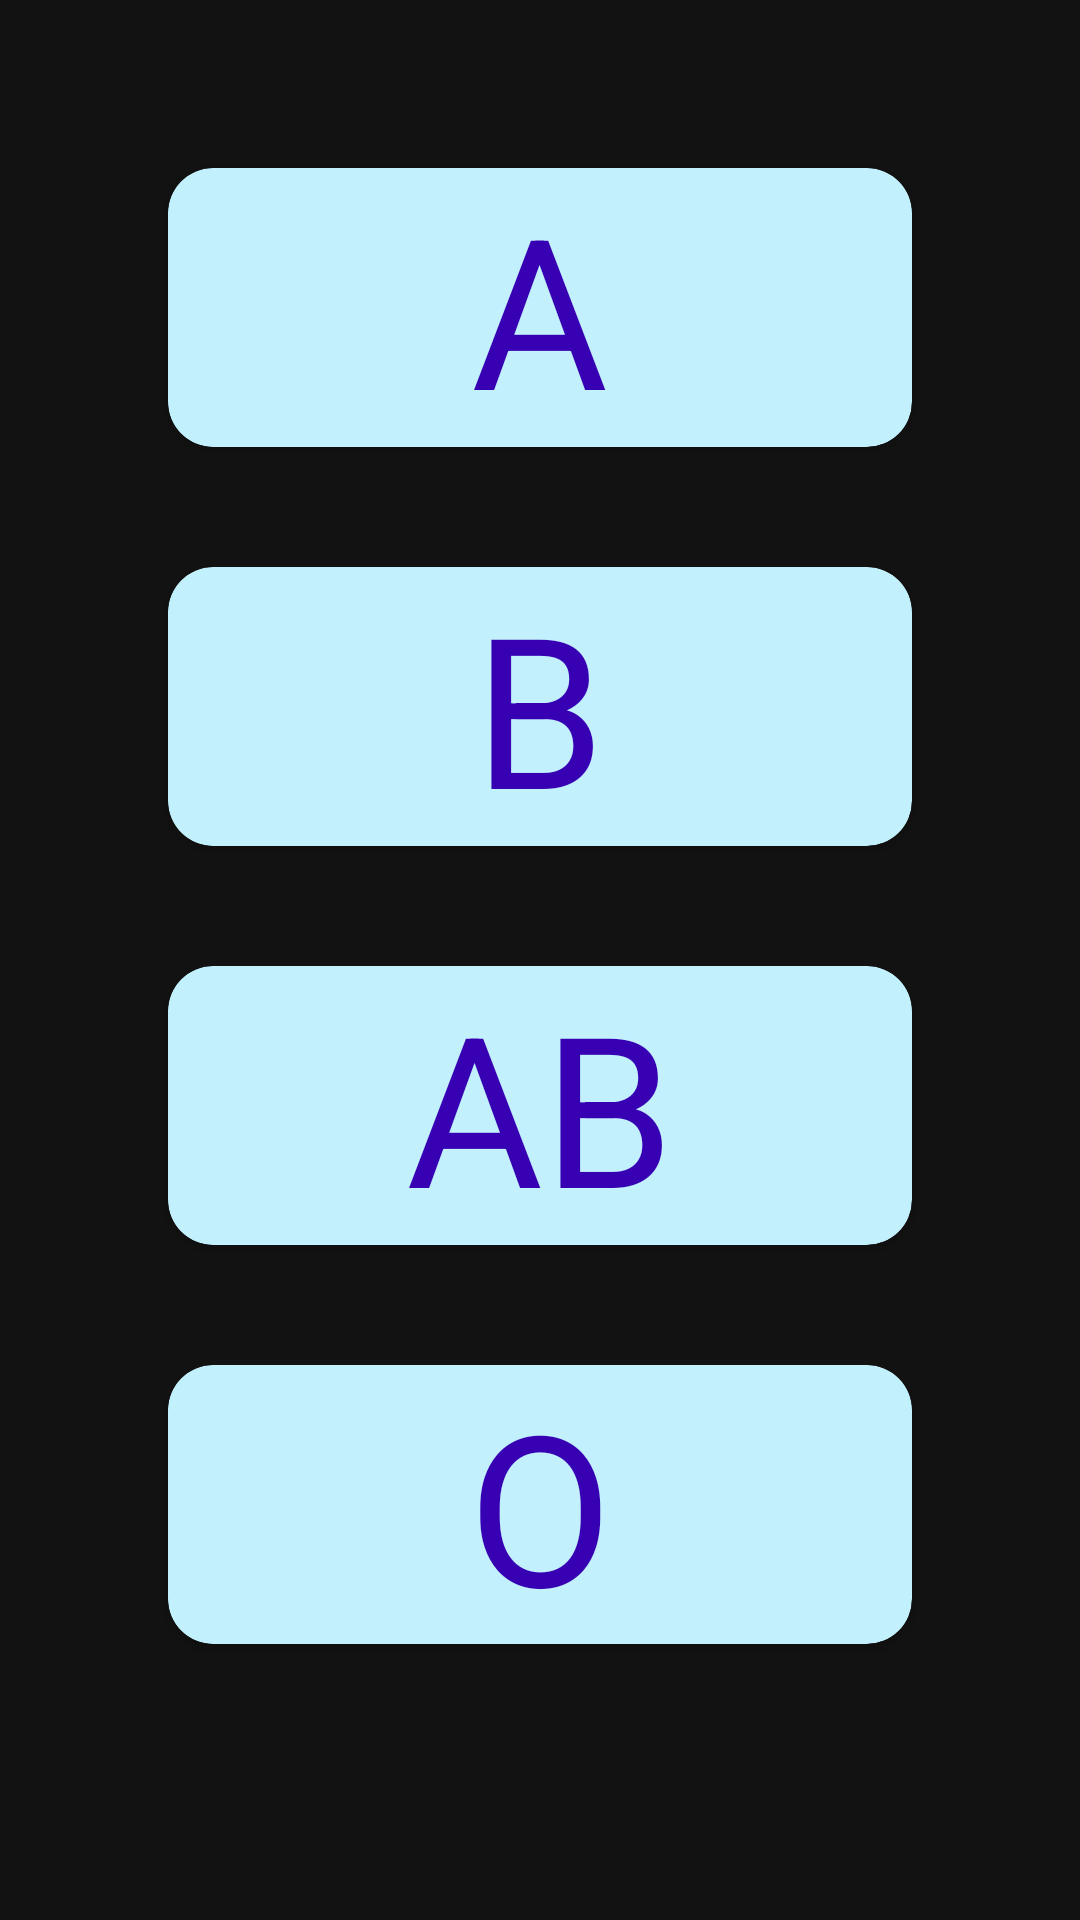

Here is an Android app screen rendered from its layout file. Give the layout XML and the strings, colors and styles it references.
<!-- AndroidManifest.xml: application theme Theme.MaterialComponents.NoActionBar -->
<!-- res/layout/content_main.xml -->
<?xml version="1.0" encoding="utf-8"?>
<androidx.constraintlayout.widget.ConstraintLayout
    xmlns:android="http://schemas.android.com/apk/res/android"
    xmlns:app="http://schemas.android.com/apk/res-auto"
    xmlns:tools="http://schemas.android.com/tools"
    android:layout_width="match_parent"
    android:layout_height="match_parent"
    android:layout_marginTop="55dp"
    android:layout_marginBottom="135dp">

    <LinearLayout
        android:layout_width="match_parent"
        android:layout_height="wrap_content"
        android:layout_margin="16dp"
        android:orientation="vertical"
        android:padding="20dp"
        app:layout_constraintStart_toStartOf="parent"
        app:layout_constraintTop_toTopOf="parent">

        <androidx.cardview.widget.CardView
            android:id="@+id/bloodA"
            android:layout_width="match_parent"
            android:layout_height="wrap_content"
            android:layout_weight="1"
            android:layout_margin="20dp"
            android:layout_gravity="center"
            android:background="@color/colorAccent"
            app:cardBackgroundColor="#c2f0fc"
            app:cardCornerRadius="15dp">

            <TextView
                android:layout_width="wrap_content"
                android:layout_height="wrap_content"
                android:text="A"
                android:textColor="@color/colorPrimaryDark"
                android:layout_gravity="center"
                android:textSize="70dp"/>
        </androidx.cardview.widget.CardView>

        <androidx.cardview.widget.CardView
            android:id="@+id/bloodB"
            android:layout_width="match_parent"
            android:layout_height="wrap_content"
            android:layout_weight="1"
            android:layout_margin="20dp"
            android:layout_gravity="center"
            android:background="@color/colorAccent"
            app:cardBackgroundColor="#c2f0fc"
            app:cardCornerRadius="15dp">

            <TextView
                android:layout_width="wrap_content"
                android:layout_height="wrap_content"
                android:text="B"
                android:textColor="@color/colorPrimaryDark"
                android:layout_gravity="center"
                android:textSize="70dp"/>
        </androidx.cardview.widget.CardView>
        <androidx.cardview.widget.CardView
            android:id="@+id/bloodAB"
            android:layout_width="match_parent"
            android:layout_height="wrap_content"
            android:layout_weight="1"
            android:layout_margin="20dp"

            android:layout_gravity="center"
            android:background="@color/colorAccent"
            app:cardBackgroundColor="#c2f0fc"
            app:cardCornerRadius="15dp">

            <TextView
                android:layout_width="wrap_content"
                android:layout_height="wrap_content"
                android:text="AB"
                android:textColor="@color/colorPrimaryDark"
                android:layout_gravity="center"
                android:textSize="70dp"/>
        </androidx.cardview.widget.CardView>
        <androidx.cardview.widget.CardView
            android:id="@+id/bloodO"
            android:layout_width="match_parent"
            android:layout_height="wrap_content"
            android:layout_weight="1"
            android:layout_margin="20dp"
            android:layout_gravity="center"
            android:background="@color/colorAccent"
            app:cardBackgroundColor="#c2f0fc"
            app:cardCornerRadius="15dp">

            <TextView
                android:layout_width="wrap_content"
                android:layout_height="wrap_content"
                android:text="O"
                android:textColor="@color/colorPrimaryDark"
                android:layout_gravity="center"
                android:textSize="70dp"/>
        </androidx.cardview.widget.CardView>



        


    </LinearLayout>

</androidx.constraintlayout.widget.ConstraintLayout>
<!-- resources referenced by this layout -->
<resources>

  <!-- not gathered from this repository: default colours our renderer supplied (Android Studio template values) -->
  <color name="colorPrimaryDark">#FF3700B3</color>
  <color name="colorAccent">#FF03DAC5</color>
</resources>
